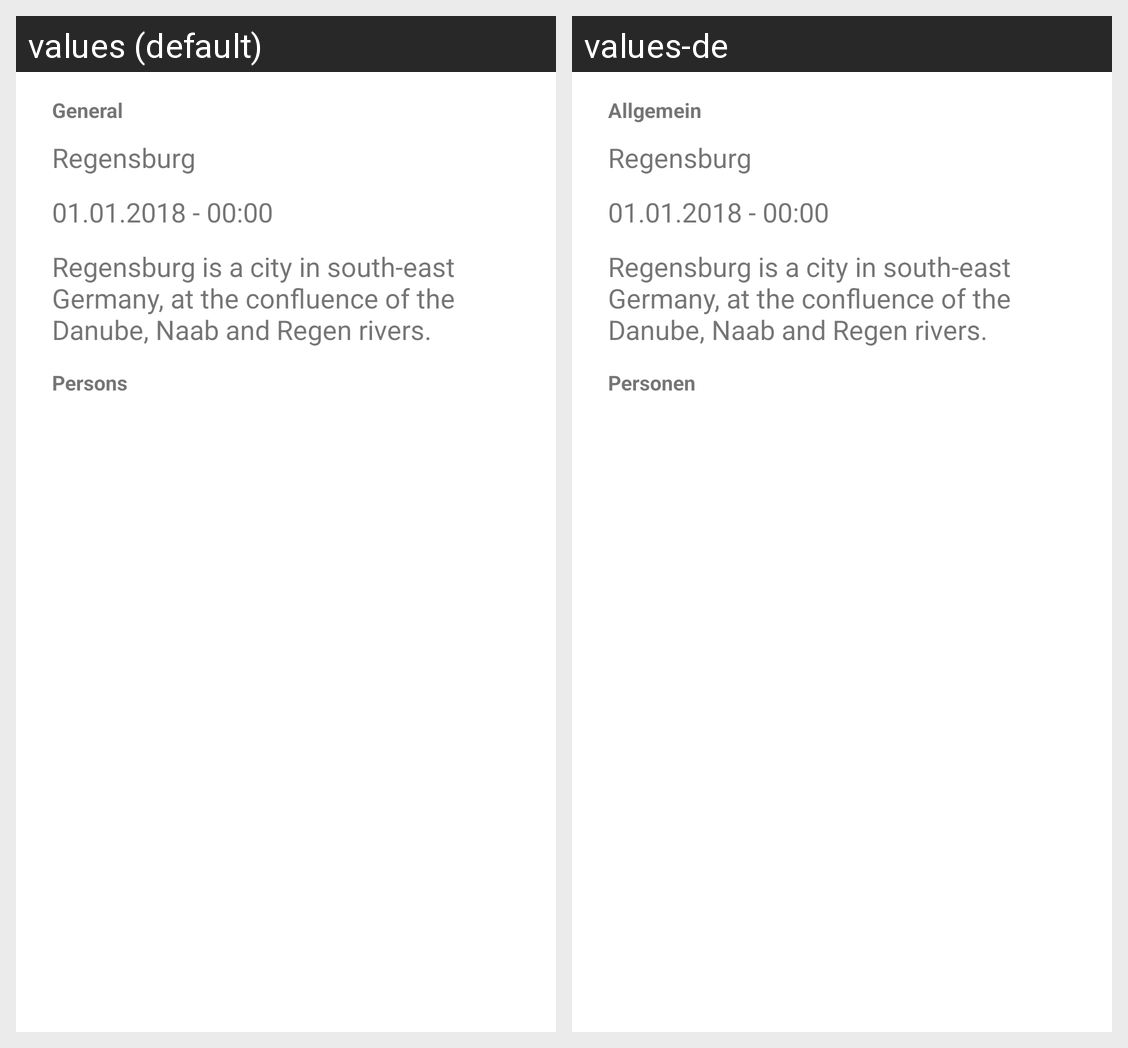

This grid shows one Android layout under two languages. Give, for every string resource on the screen, its name, the default text and each shown locale's text.
Android screen res/layout/dialog_view.xml rendered under 2 locales, left to right: values (default), values-de. Device: Nexus 5 (rendered at 1080×1920; each locale shown at half size, 540×960, under a caption strip naming it); theme Theme.App.
Strings drawn on this screen, with the default value and each locale's value (text and hints the layout hard-codes, and strings that could not be matched under every locale, appear in the picture but are not listed):

category_general
  values: General
  values-de: Allgemein

category_persons
  values: Persons
  values-de: Personen
